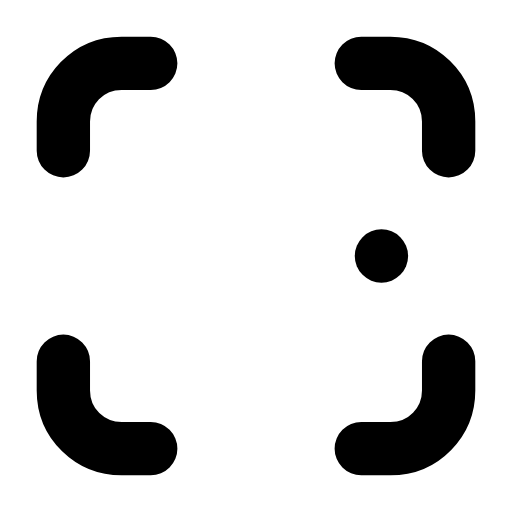
t = 0.00 s
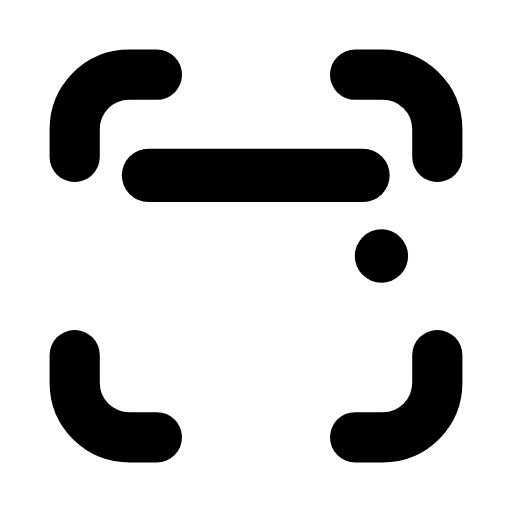
t = 0.33 s
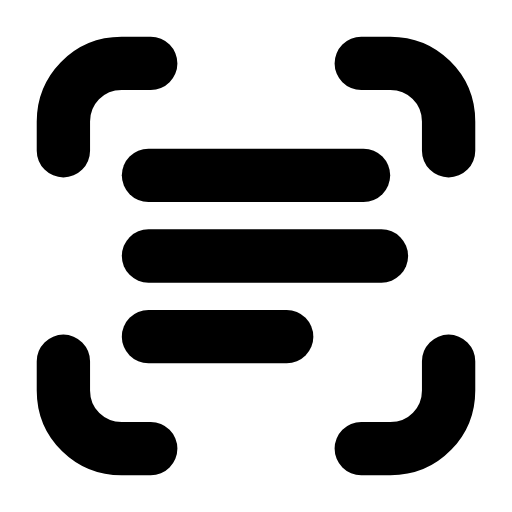
t = 0.66 s
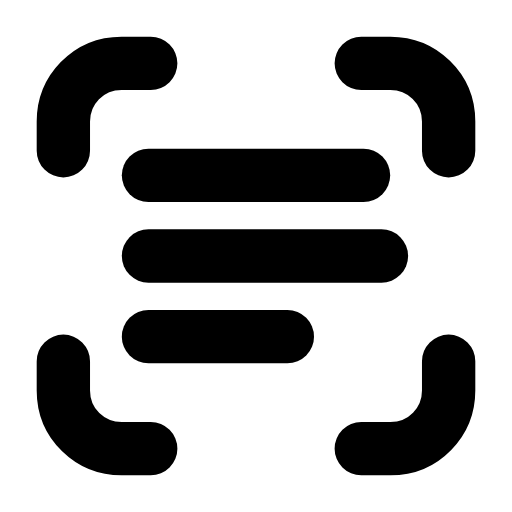
t = 0.98 s
t = 1.32 s: frame unchanged from t = 0.98 s, image omitted
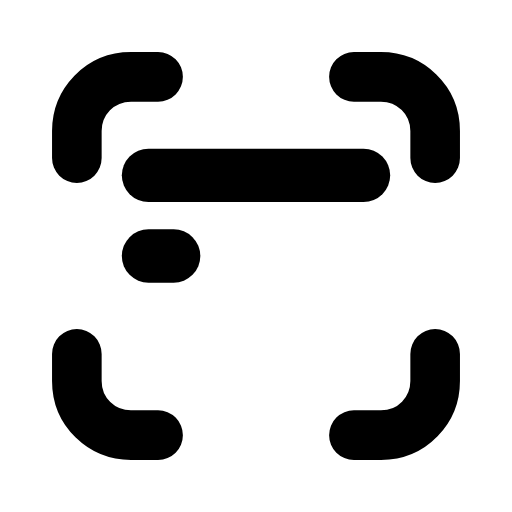
t = 1.47 s

The animated SVG that drew these frames (rendered in a browser with its animation timeline set to each time). Animation: 4 SMIL elements (animate=3,animateTransform=1); one cycle of 2.00 s, repeats indefinitely.

<svg xmlns="http://www.w3.org/2000/svg" width="24" height="24" viewBox="0 0 24 24" fill="none"><g transform="translate(-0.6 -0.6) scale(1.05)"><g transform="translate(12 12)"><g><animateTransform attributeName="transform" type="scale" values="1;1;0.93;1;1;1;1;0.93;1;1;1" keyTimes="0;0.135;0.2475;0.36;0.45;0.6;0.66;0.735;0.81;0.9;1" dur="2s" repeatCount="indefinite" calcMode="spline" keySplines="0.16 1 0.3 1;0.16 1 0.3 1;0.16 1 0.3 1;0.16 1 0.3 1;0.16 1 0.3 1;0.16 1 0.3 1;0.16 1 0.3 1;0.16 1 0.3 1;0.16 1 0.3 1;0.16 1 0.3 1"/><g transform="translate(-12 -12)"><g><path stroke="currentColor" stroke-width="2.381" stroke-linecap="round" stroke-linejoin="round" fill="none" d="M3.4 7.3L3.4 6C3.4 4.6 4.5 3.4 6 3.4L7.3 3.4M16.7 3.4L18 3.4C19.4 3.4 20.6 4.5 20.6 6L20.6 7.3M20.6 16.7L20.6 18C20.6 19.4 19.5 20.6 18 20.6L16.7 20.6M7.3 20.6L6 20.6C4.6 20.6 3.4 19.5 3.4 18L3.4 16.7"></path></g></g></g></g><line stroke="currentColor" stroke-width="2.381" stroke-linecap="round" stroke-linejoin="round" fill="none" x1="7.2" x2="16.8" y1="8.4" y2="8.4" stroke-dasharray="9.6"><animate attributeName="stroke-dashoffset" values="9.6;9.6;0;0;0;0;9.6;9.6;9.6" keyTimes="0;0.09;0.189;0.45;0.6;0.774;0.84;0.9;1" dur="2s" repeatCount="indefinite" calcMode="spline" keySplines="0.16 1 0.3 1;0.16 1 0.3 1;0.16 1 0.3 1;0.16 1 0.3 1;0.16 1 0.3 1;0.16 1 0.3 1;0.16 1 0.3 1;0.16 1 0.3 1"/></line><line stroke="currentColor" stroke-width="2.381" stroke-linecap="round" stroke-linejoin="round" fill="none" x1="7.2" x2="17.6" y1="12" y2="12" stroke-dasharray="10.4"><animate attributeName="stroke-dashoffset" values="10.4;10.4;0;0;0;0;10.4;10.4;10.4" keyTimes="0;0.18;0.279;0.45;0.6;0.714;0.78;0.9;1" dur="2s" repeatCount="indefinite" calcMode="spline" keySplines="0.16 1 0.3 1;0.16 1 0.3 1;0.16 1 0.3 1;0.16 1 0.3 1;0.16 1 0.3 1;0.16 1 0.3 1;0.16 1 0.3 1;0.16 1 0.3 1"/></line><line stroke="currentColor" stroke-width="2.381" stroke-linecap="round" stroke-linejoin="round" fill="none" x1="7.2" x2="13.4" y1="15.6" y2="15.6" stroke-dasharray="6.2"><animate attributeName="stroke-dashoffset" values="6.2;6.2;0;0;0;0;6.2;6.2;6.2" keyTimes="0;0.27;0.36;0.45;0.6;0.66;0.72;0.9;1" dur="2s" repeatCount="indefinite" calcMode="spline" keySplines="0.16 1 0.3 1;0.16 1 0.3 1;0.16 1 0.3 1;0.16 1 0.3 1;0.16 1 0.3 1;0.16 1 0.3 1;0.16 1 0.3 1;0.16 1 0.3 1"/></line></g></svg>
